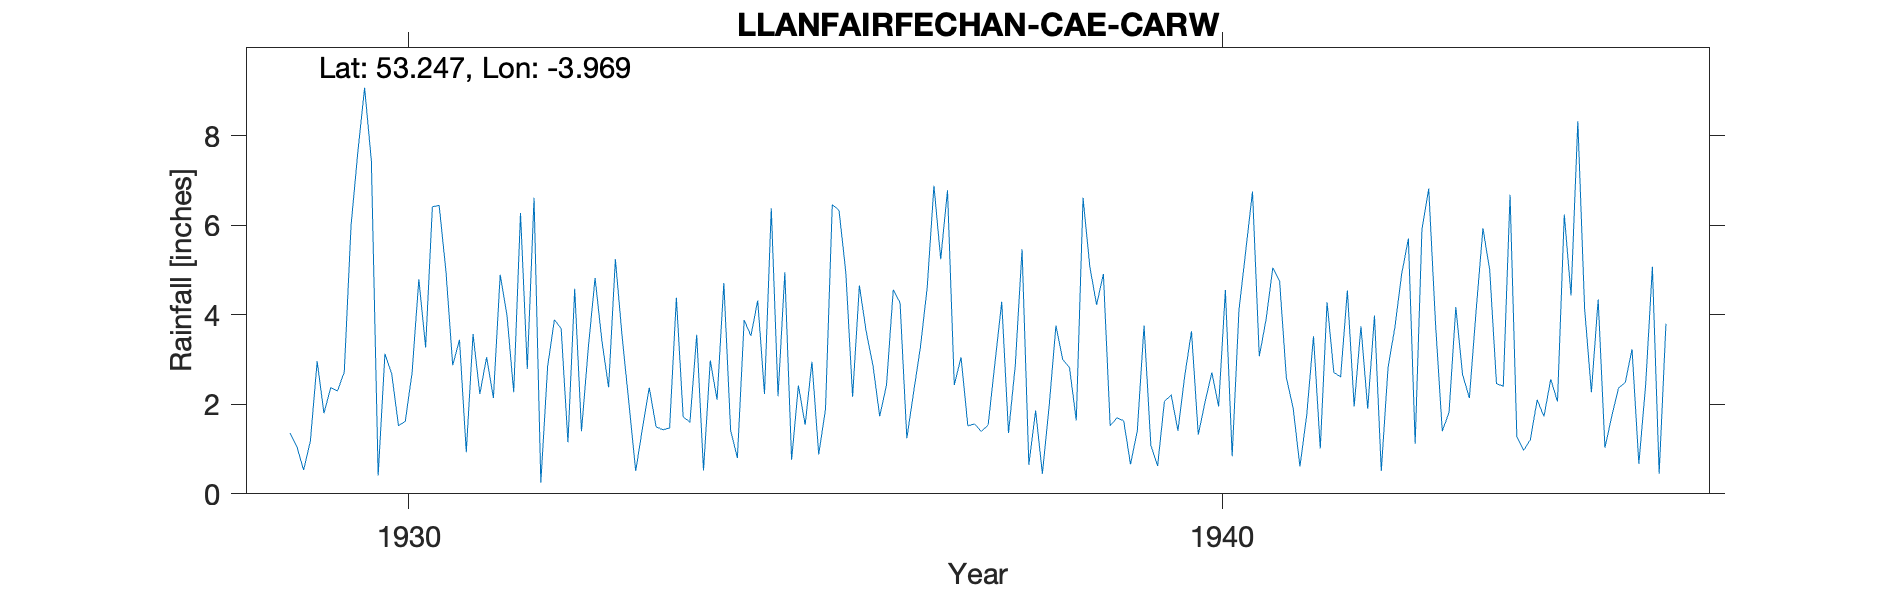

Values plotted in this chart, from the file beside it:
LLANFAIRFECHAN-CAE-CARW, , , , , , , , , , , , , , , , , , , , , , , 
Grid ref, SH687740, Long, -3.969, Lat, 53.25, Elevation, 400, ft, , , , , , , , , , , , , , , 
Station no, 4379, , , , , , , , , , , , , , , , , , , , , , 
, 1920, 1921, 1922, 1923, 1924, 1925, 1926, 1927, 1928, 1929, 1930, 1931, 1932, 1933, 1934, 1935, 1936, 1937, 1938, 1939, 1940, 1941, 1942
January, , , , , , , , , , 1.36, 7.43, 2.87, 6.61, 5.24, 3.55, 2.18, 4.65, 5.24, 5.46, 4.91, 2.63, 3.89, 4.54
February, , , , , , , , , , 1.06, 0.41, 3.44, 0.25, 3.5, 0.52, 4.95, 3.63, 6.78, 0.65, 1.52, 3.63, 5.05, 1.95
March, , , , , , , , , , 0.53, 3.13, 0.93, 2.84, 2.02, 2.98, 0.76, 2.87, 2.43, 1.86, 1.7, 1.32, 4.75, 3.74
April, , , , , , , , , , 1.18, 2.68, 3.57, 3.89, 0.51, 2.1, 2.42, 1.73, 3.05, 0.45, 1.63, 2.05, 2.59, 1.9
May, , , , , , , , , , 2.96, 1.52, 2.23, 3.69, 1.47, 4.71, 1.54, 2.43, 1.52, 1.96, 0.66, 2.71, 1.91, 3.98
June, , , , , , , , , , 1.8, 1.62, 3.05, 1.15, 2.37, 1.42, 2.95, 4.56, 1.56, 3.76, 1.4, 1.95, 0.61, 0.51
July, , , , , , , , , , 2.37, 2.7, 2.14, 4.58, 1.5, 0.8, 0.88, 4.27, 1.39, 3, 3.76, 4.55, 1.76, 2.82
August, , , , , , , , , , 2.3, 4.79, 4.89, 1.4, 1.43, 3.88, 1.89, 1.24, 1.54, 2.82, 1.09, 0.84, 3.52, 3.71
September, , , , , , , , , , 2.72, 3.27, 4, 3.25, 1.47, 3.53, 6.46, 2.27, 2.92, 1.64, 0.62, 4.1, 1.01, 4.9
October, , , , , , , , , , 5.99, 6.41, 2.27, 4.82, 4.38, 4.32, 6.33, 3.27, 4.29, 6.61, 2.06, 5.42, 4.28, 5.7
November, , , , , , , , , , 7.63, 6.44, 6.27, 3.43, 1.72, 2.23, 4.94, 4.6, 1.36, 5.07, 2.21, 6.75, 2.71, 1.12
December, , , , , , , , , , 9.07, 4.97, 2.79, 2.38, 1.6, 6.38, 2.17, 6.88, 2.87, 4.22, 1.41, 3.07, 2.61, 5.91
Total, , , , , , , , , , 38.97, 45.37, 38.45, 38.29, 27.21, 36.42, 37.47, 42.4, 34.95, 37.5, 22.97, 39.02, 34.69, 40.78
Snow estimates kept, , , , , , , , , , , , , , , , , , , , , , , 
